Run: headless pygame with SDL's dummy video driver; simulated clock (each Clock.tick advances the game by its frame time, no real sleeping); random seed 0; keys injected as events and as key.get_pressed() state; no mouse input.
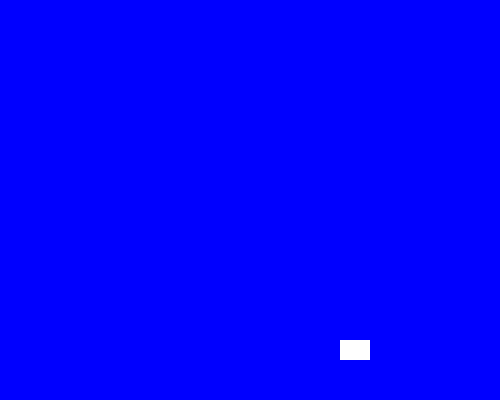
Frame 1 of 4 · flips 1–60 · no input
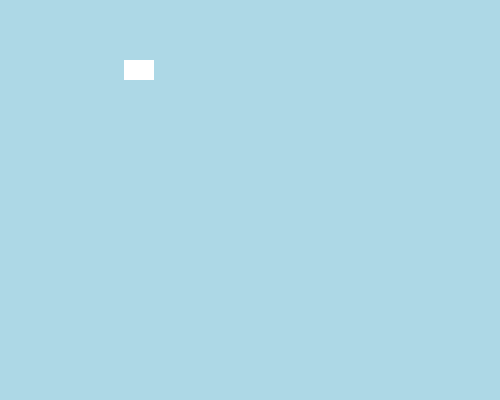
Frame 2 of 4 · flips 61–180 · tapped SPACE, RETURN · held RIGHT (→), D
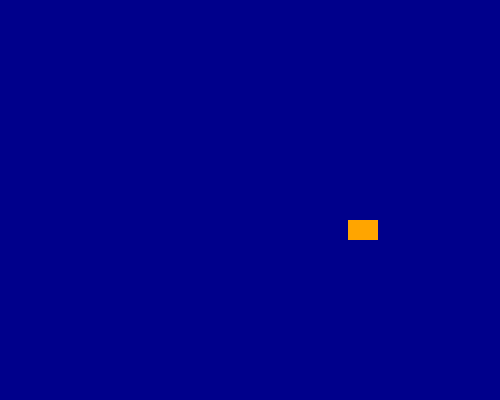
Frame 3 of 4 · flips 181–300 · held DOWN (↓), S
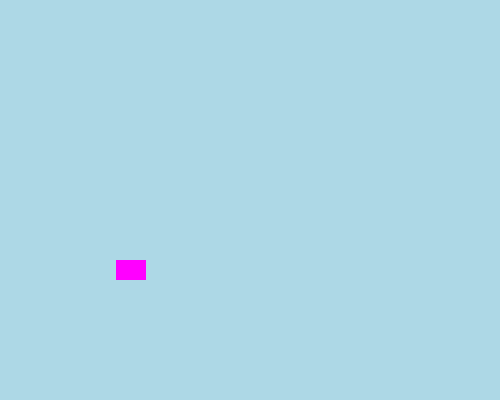
Frame 4 of 4 · flips 301–420 · held LEFT (←), A, UP (↑), W

The pygame program that drew these frames:

import pygame
import random
pygame.init()
screen=pygame.display.set_mode((500,400))
pygame.display.set_caption("Moving Sprite")
clock=pygame.time.Clock()
bg_colors=["blue","light blue","dark blue"]
sprite_colors=["yellow","magenta","orange","white"]
bg_color="blue"
sprite=pygame.Rect(100,100,30,20)
sprite_color="white"
dx=4
dy=4
running=True
while running:
    for event in pygame.event.get():
        if event.type==pygame.QUIT:
            running=False
    sprite.x +=dx
    sprite.y +=dy
    if sprite.left<0 or sprite.right>=500:
                dx=-dx
                sprite_color=random.choice(sprite_colors)
                bg_color=random.choice(bg_colors)
    if sprite.top<=0 or sprite.bottom>=400:
                dy=-dy
                sprite_color=random.choice(sprite_colors)
                bg_color=random.choice(bg_colors)                           
    screen.fill(bg_color)
    pygame.draw.rect(screen,sprite_color,sprite)
    pygame.display.update()
    clock.tick(60)
pygame.quit()
